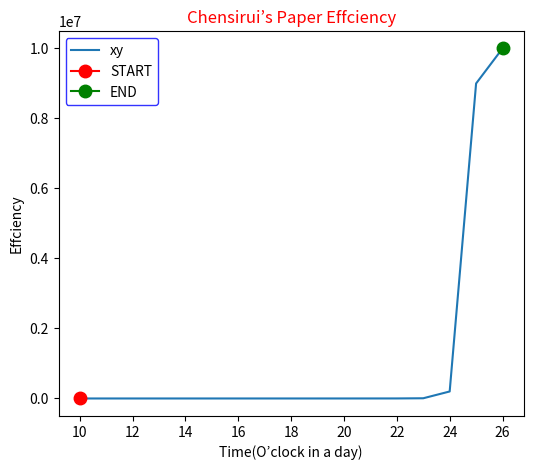

Reproduce this figure in Python.
import matplotlib as mpl
from mpl_toolkits.mplot3d import Axes3D
import numpy as np
import matplotlib.pyplot as plt
if __name__ == '__main__':
	plt.figure(num='Chensirui’s Paper Effciency',figsize=(6,5))
	plt.title('Chensirui’s Paper Effciency',color = 'red')
	t = [10,11,12,13,14,15,16,17,18,19,20,21,22,23,24,25,26]
	e = [0,0,0.1,0.2,0.3,3,7,9,20,50,100,500,1000,6000,200000,9000000,10000000]
	plt.plot(t, e,label='xy')
	plt.plot(t[0],e[0],label = 'START',color = 'r',markersize = 9,marker='o')
	plt.plot(t[len(t)-1],e[len(e)-1],label = 'END',color = 'g',markersize = 9,marker='o')
	plt.xlabel('Time(O’clock in a day)')
	plt.ylabel('Effciency')
	plt.legend(loc='best',edgecolor='blue')#图例设置
	plt.show()